Photos from the image-classification dataset "rice_dataset_augmented" in the GitHub repository SantiagoAviles/Rice-Proyect. Its 4 classes are: broken, chalky, stained, whole.

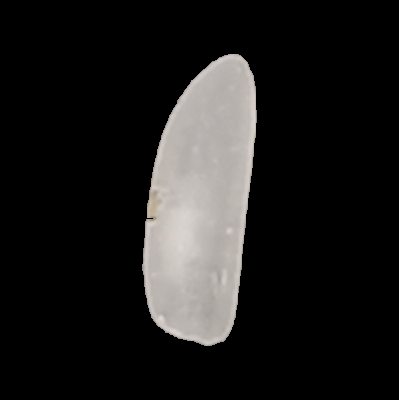
Label: whole

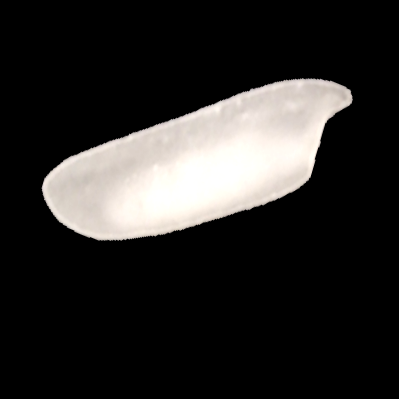
Label: chalky

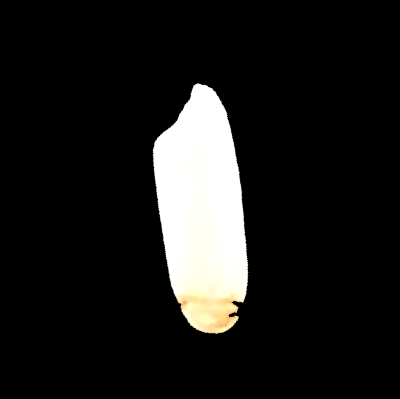
Label: stained

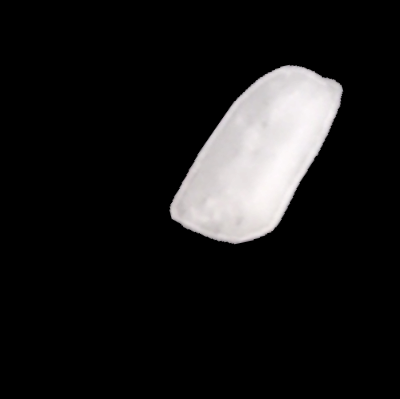
Label: broken

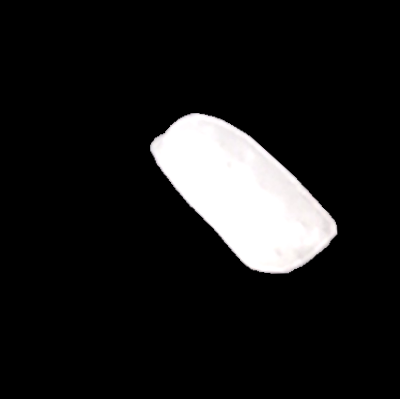
Label: broken

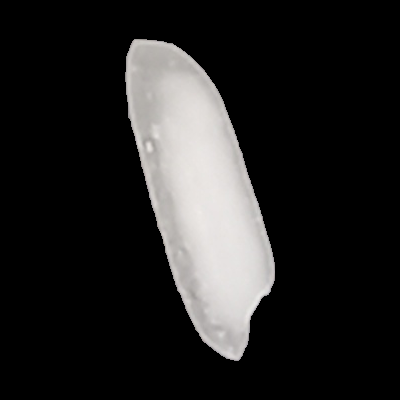
Label: chalky
